pico-8 play session: hold → + tap 🅾, after a click and taps of 🅾, ❎, 🅾+❎, 🅾 in the second before t = 0

[t = 1 s] hold → ~1s, tap 🅾 ~2×
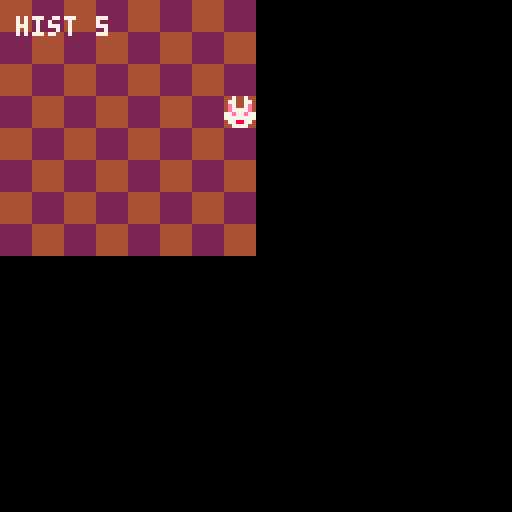
[t = 2 s] hold → ~2s, tap 🅾 ~4×
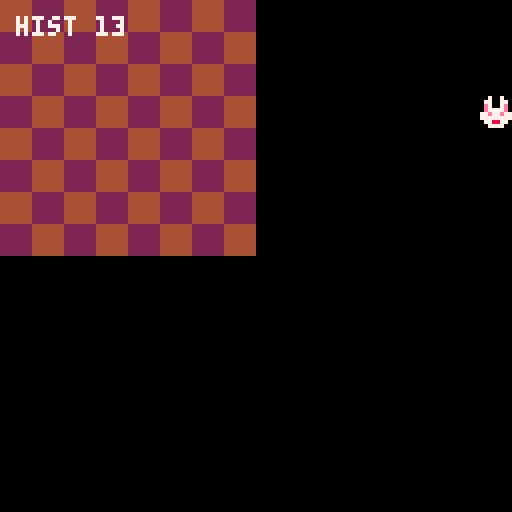
[t = 4 s] hold → ~4s, tap 🅾 ~7×
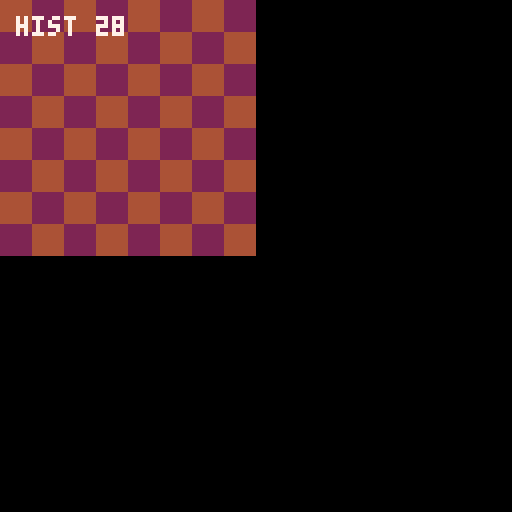
[t = 8 s] hold → ~8s, tap 🅾 ~14×
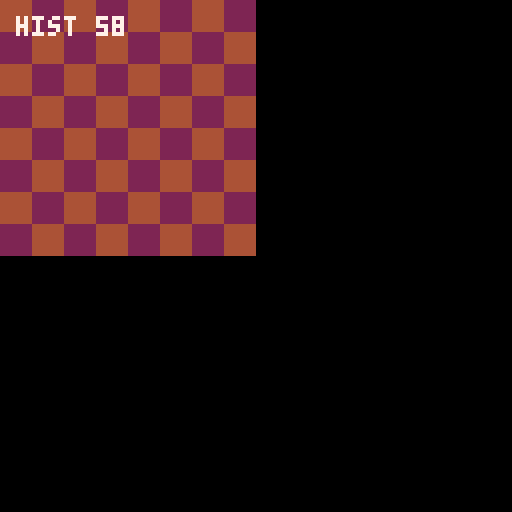

pico-8 cartridge
version 43
__lua__
--main
function _init()
	player=make_actor(2,3)
	history={}
end

function _update()
	for cmd in all(read_player_cmds(player)) do
		do_cmd(cmd)
	end
end

function _draw()
	cls()
	map(0,0,0,0,16,16)
	spr(3,player.x*8,player.y*8)
	print("hist "..#history,4,4,7)
end
-->8
--actor
function make_actor(x,y)
	return {
		x=x,
		y=y
	}
end

function actor_move(a,d)
	if (d==0) then a.x-=1 end
	if (d==1) then a.x+=1 end
	if (d==2) then a.y-=1 end
	if (d==3) then a.y+=1 end
end
-->8
--command
function move_cmd(a,d)
	local oldx, oldy
	return {
		execute=function()
			oldx,oldy=a.x,a.y
			actor_move(a,d)
		end,
		undo=function()
			a.x,a.y=oldx,oldy
		end
	}
end

function cmd_left(a)
	return move_cmd(a,0)
end

function cmd_right(a)
	return move_cmd(a,1)
end

function cmd_up(a)
	return move_cmd(a,2)
end

function cmd_down(a)
	return move_cmd(a,3)
end

function cmd_undo(a)
	return {
		execute=undo
	}
end

function cmd_action(a)
	return nil --todo
end
-->8
--history
function do_cmd(cmd)
	cmd.execute()
	if cmd.undo then
			add(history,cmd)
	end
end

function undo()
	if #history==0 then return end
	local cmd=history[#history]
	deli(history,#history)
	cmd.undo()
end
-->8
--director
binds={
	[0]=cmd_left,
	[1]=cmd_right,
	[2]=cmd_up,
	[3]=cmd_down,
	[4]=cmd_action,
	[5]=cmd_undo
}

function read_player_cmds(a)
	local cmds={}
	for b=0,5 do
		if btnp(b) then
			add(cmds,binds[b](a))
		end
	end
	return cmds
end
__gfx__
00000000444444442222222200700700008008000000000000000000000000000000000000000000000000000000000000000000000000000000000000000000
00000000444444442222222207700770088008800000000000000000000000000000000000000000000000000000000000000000000000000000000000000000
0070070044444444222222220e7007e08e8008e80000000000000000000000000000000000000000000000000000000000000000000000000000000000000000
0007700044444444222222220e7777e08e8888e80000000000000000000000000000000000000000000000000000000000000000000000000000000000000000
00077000444444442222222277e77e77881881880000000000000000000000000000000000000000000000000000000000000000000000000000000000000000
00700700444444442222222277777777088888800000000000000000000000000000000000000000000000000000000000000000000000000000000000000000
00000000444444442222222207788770088228800000000000000000000000000000000000000000000000000000000000000000000000000000000000000000
00000000444444442222222200777700008888000000000000000000000000000000000000000000000000000000000000000000000000000000000000000000
__map__
0102010201020102000000000000000000000000000000000000000000000000000000000000000000000000000000000000000000000000000000000000000000000000000000000000000000000000000000000000000000000000000000000000000000000000000000000000000000000000000000000000000000000000
0201020102010201000000000000000000000000000000000000000000000000000000000000000000000000000000000000000000000000000000000000000000000000000000000000000000000000000000000000000000000000000000000000000000000000000000000000000000000000000000000000000000000000
0102010201020102000000000000000000000000000000000000000000000000000000000000000000000000000000000000000000000000000000000000000000000000000000000000000000000000000000000000000000000000000000000000000000000000000000000000000000000000000000000000000000000000
0201020102010201000000000000000000000000000000000000000000000000000000000000000000000000000000000000000000000000000000000000000000000000000000000000000000000000000000000000000000000000000000000000000000000000000000000000000000000000000000000000000000000000
0102010201020102000000000000000000000000000000000000000000000000000000000000000000000000000000000000000000000000000000000000000000000000000000000000000000000000000000000000000000000000000000000000000000000000000000000000000000000000000000000000000000000000
0201020102010201000000000000000000000000000000000000000000000000000000000000000000000000000000000000000000000000000000000000000000000000000000000000000000000000000000000000000000000000000000000000000000000000000000000000000000000000000000000000000000000000
0102010201020102000000000000000000000000000000000000000000000000000000000000000000000000000000000000000000000000000000000000000000000000000000000000000000000000000000000000000000000000000000000000000000000000000000000000000000000000000000000000000000000000
0201020102010201000000000000000000000000000000000000000000000000000000000000000000000000000000000000000000000000000000000000000000000000000000000000000000000000000000000000000000000000000000000000000000000000000000000000000000000000000000000000000000000000
